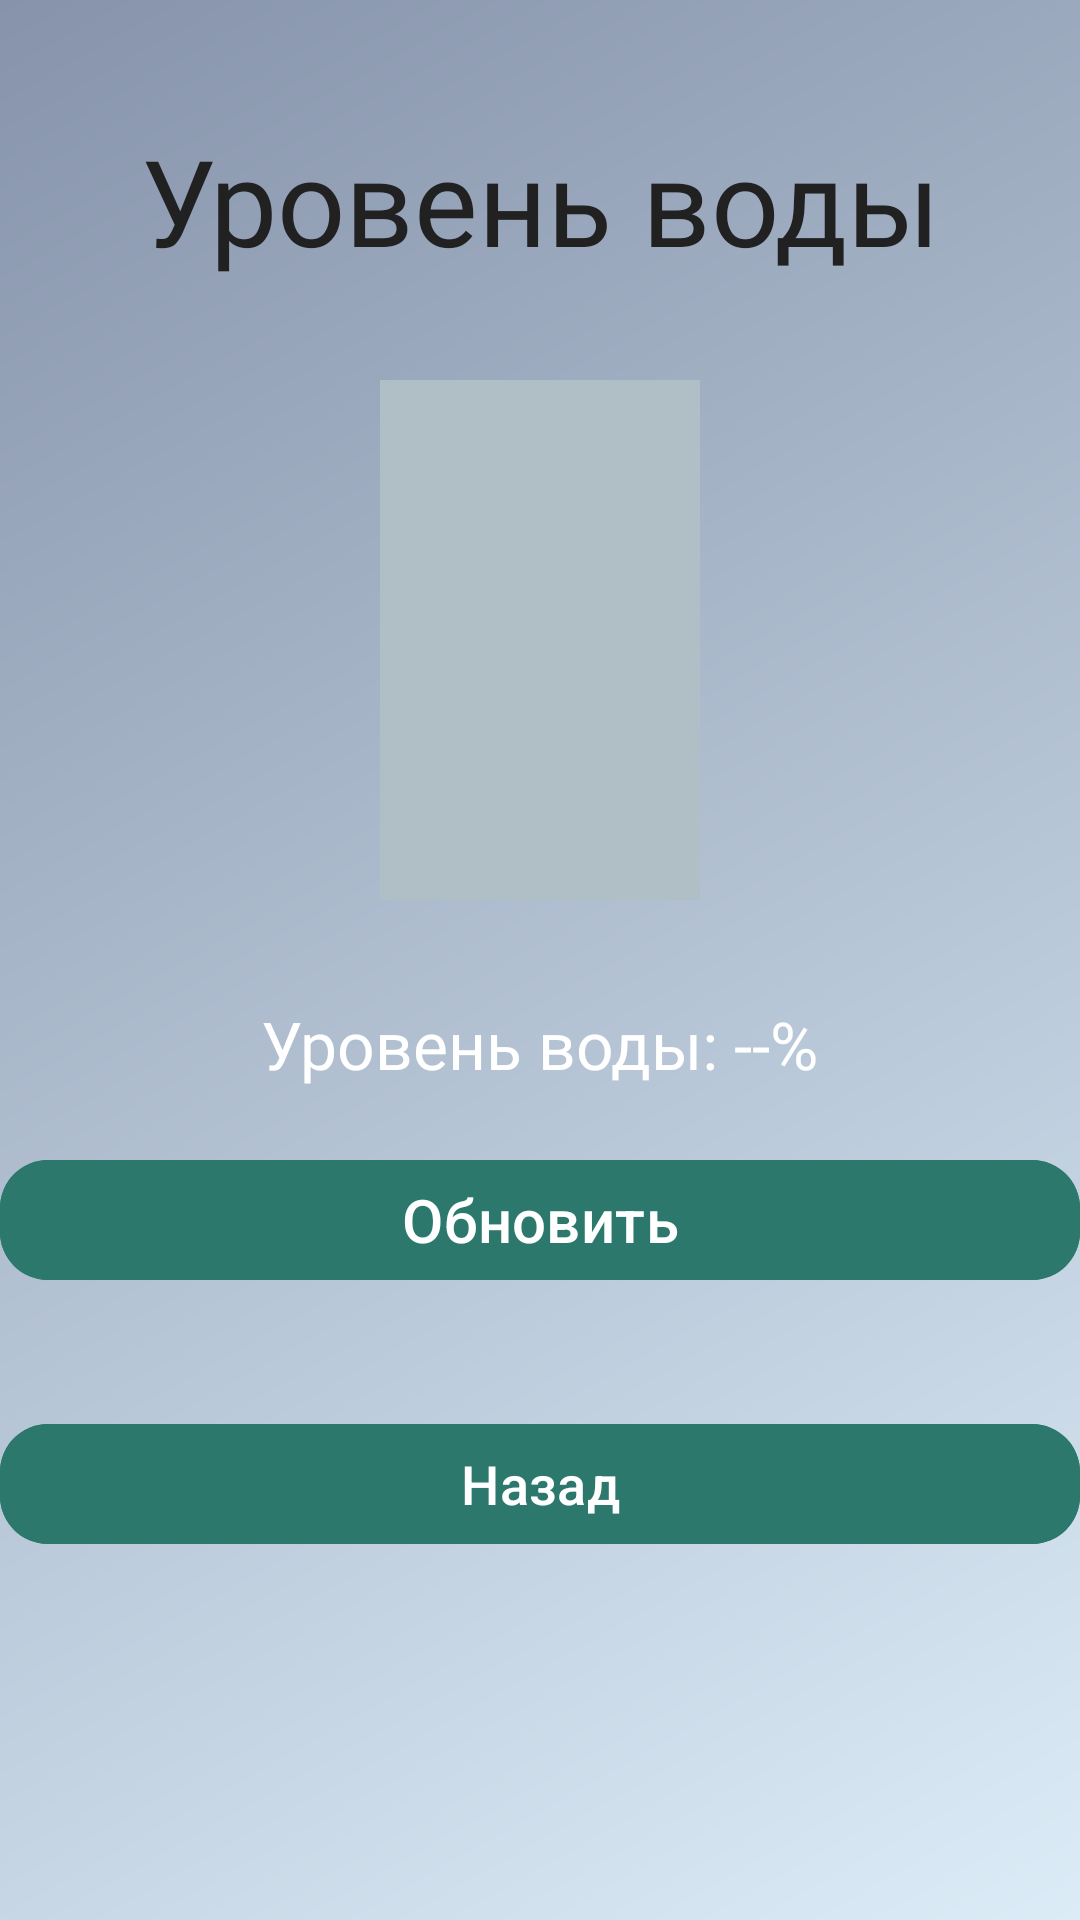

Reconstruct the res/layout file that produces this screen, plus the resources it refers to.
<!-- AndroidManifest.xml: application theme Theme.Test4 -->
<!-- res/layout/activity_water.xml -->
<?xml version="1.0" encoding="utf-8"?>
<androidx.constraintlayout.widget.ConstraintLayout xmlns:android="http://schemas.android.com/apk/res/android"
    xmlns:app="http://schemas.android.com/apk/res-auto"
    xmlns:tools="http://schemas.android.com/tools"
    android:layout_width="match_parent"
    android:layout_height="match_parent"
    android:background="@drawable/gradient_background"
    tools:context=".WaterActivity">

    <TextView
        android:id="@+id/title"
        android:layout_width="wrap_content"
        android:layout_height="wrap_content"
        android:fontFamily="@font/montserrat"
        android:text="Уровень воды"
        android:textSize="40sp"
        android:textColor="@color/textColorPrimary"
        app:layout_constraintTop_toTopOf="parent"
        app:layout_constraintStart_toStartOf="parent"
        app:layout_constraintEnd_toEndOf="parent"
        android:layout_marginTop="40dp"/>

    <ImageView
        android:id="@+id/bak_image"
        android:layout_width="150dp"
        android:layout_height="200dp"
        android:src="@drawable/bak_empty"
        app:layout_constraintTop_toBottomOf="@id/title"
        app:layout_constraintStart_toStartOf="parent"
        app:layout_constraintEnd_toEndOf="parent"
        android:layout_marginTop="20dp"/>

    <TextView
        android:id="@+id/water_level_text"
        android:layout_width="wrap_content"
        android:layout_height="wrap_content"
        android:fontFamily="@font/montserrat"
        android:text="Уровень воды: --%"
        android:textSize="22sp"
        android:textColor="@color/textColor"
        app:layout_constraintTop_toBottomOf="@id/bak_image"
        app:layout_constraintStart_toStartOf="parent"
        app:layout_constraintEnd_toEndOf="parent"
        android:layout_marginTop="20dp"/>

    <com.google.android.material.button.MaterialButton
        android:id="@+id/refresh_btn"
        android:layout_width="match_parent"
        android:layout_height="wrap_content"
        android:text="Обновить"
        android:textSize="20sp"
        android:backgroundTint="@color/colorAccent"
        app:cornerRadius="16dp"
        android:layout_marginTop="20dp"
        app:layout_constraintTop_toBottomOf="@id/water_level_text"
        app:layout_constraintStart_toStartOf="parent"
        app:layout_constraintEnd_toEndOf="parent"/>

    <com.google.android.material.button.MaterialButton
        android:id="@+id/back_btn"
        android:layout_width="match_parent"
        android:layout_height="wrap_content"
        android:text="Назад"
        android:textSize="18sp"
        android:backgroundTint="@color/colorAccent"
        app:cornerRadius="16dp"
        android:layout_marginTop="40dp"
        app:layout_constraintTop_toBottomOf="@id/refresh_btn"
        app:layout_constraintStart_toStartOf="parent"
        app:layout_constraintEnd_toEndOf="parent"/>

</androidx.constraintlayout.widget.ConstraintLayout>
<!-- resources referenced by this layout -->
<resources>
  <color name="colorAccent">#2C786C</color>
  <color name="textColor">#FFFFFF</color>
  <color name="textColorPrimary">#212121</color>
  <!-- drawable bak_empty (drawable) -->
  <vector xmlns:android="http://schemas.android.com/apk/res/android"
      android:width="100dp"
      android:height="150dp"
      android:viewportWidth="100"
      android:viewportHeight="150">
  
  
      <group>
          <path
              android:fillColor="#B0BEC5"
              android:pathData="M10,10 h80 v130 h-80 z" />
      </group>
  
  </vector>
  <!-- drawable gradient_background (drawable) -->
  <shape xmlns:android="http://schemas.android.com/apk/res/android">
      <gradient
          android:startColor="@color/colorBackgroundStart"
          android:endColor="@color/colorBackgroundEnd"
          android:angle="135"/>
  </shape>
  <style name="Theme.Test4" parent="Base.Theme.Test4" />
  <color name="colorBackgroundStart">#DCECF7</color>
  <color name="colorBackgroundEnd">#8693AB</color>
  <style name="Base.Theme.Test4" parent="Theme.Material3.DayNight.NoActionBar">
          
          <item name="colorPrimary">@color/colorPrimary</item>
          <item name="colorPrimaryDark">@color/colorPrimaryDark</item>
          <item name="colorAccent">@color/colorAccept</item>
      </style>
  <color name="colorPrimary">#3A6351</color>
  <color name="colorPrimaryDark">#263238</color>
  <color name="colorAccept">#4CAF50</color>
</resources>
